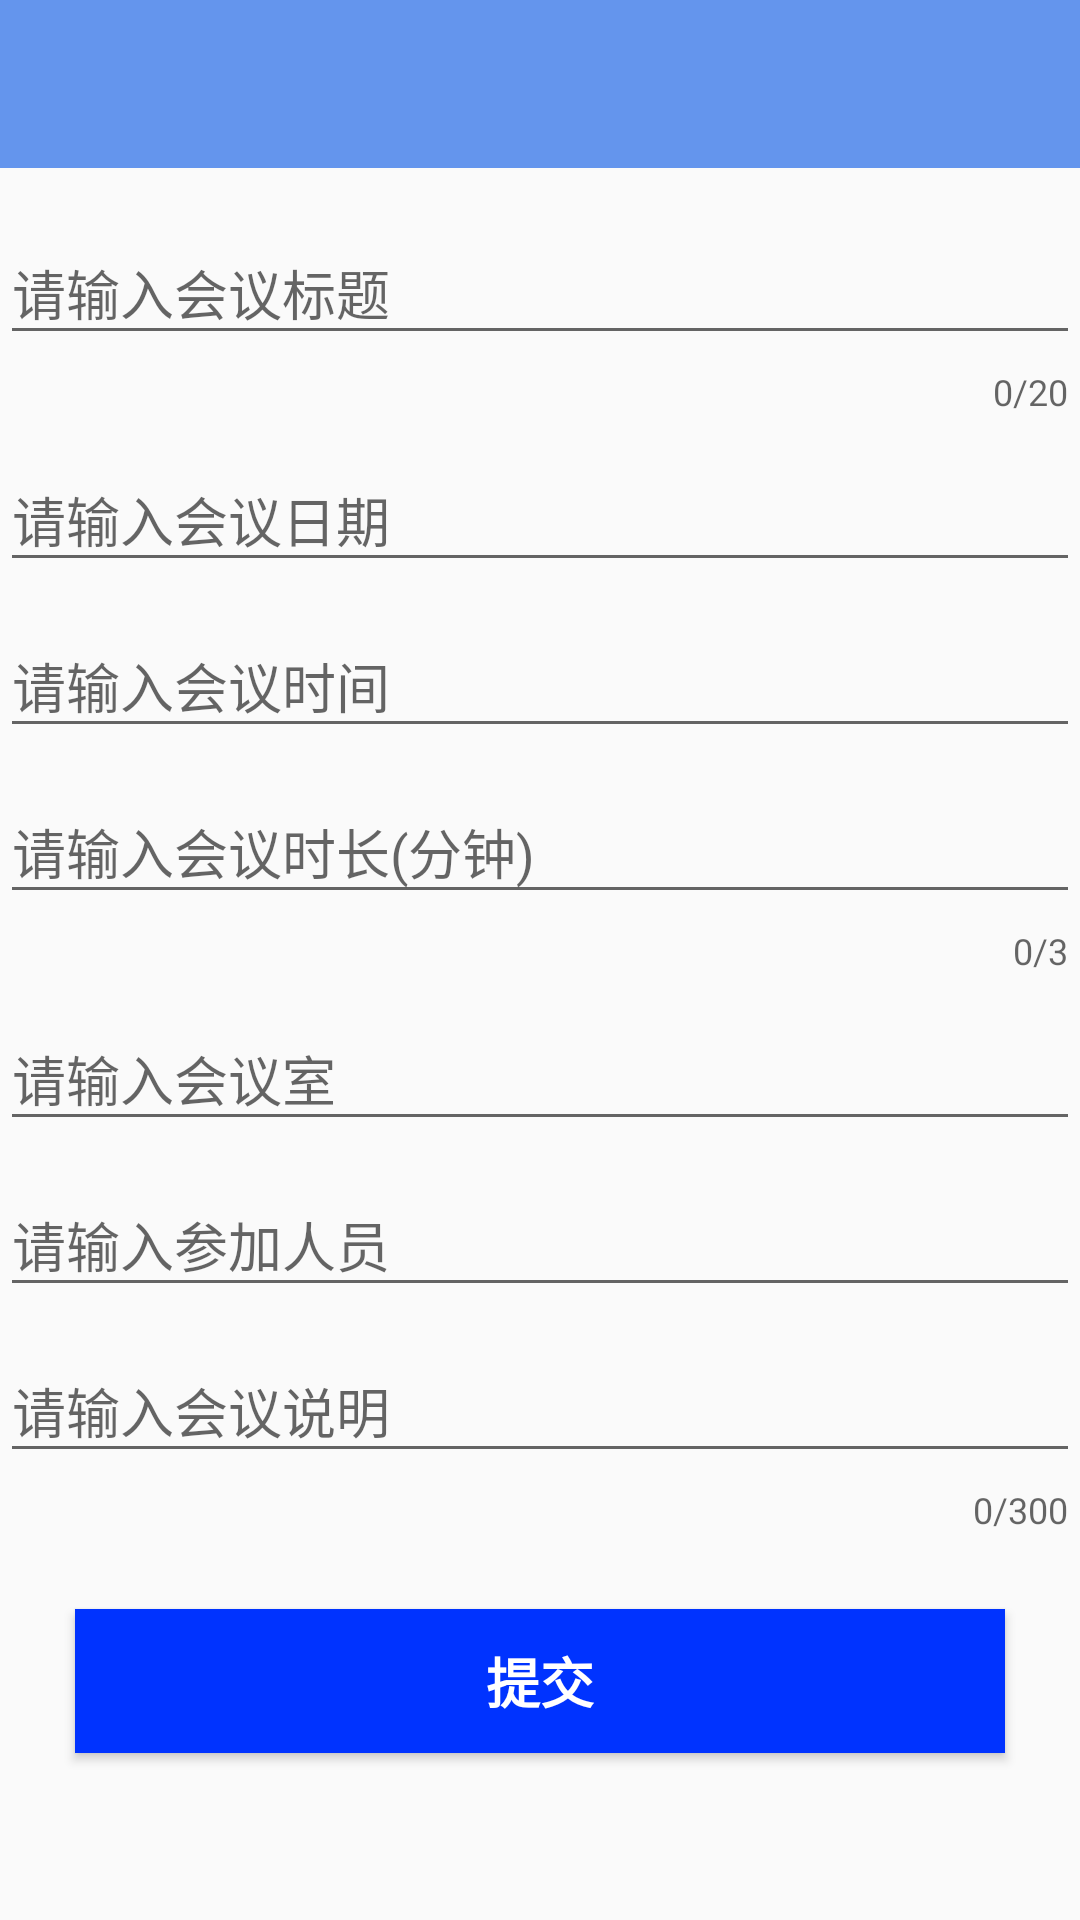

Here is an Android app screen rendered from its layout file. Give the layout XML and the strings, colors and styles it references.
<!-- AndroidManifest.xml: application theme AppTheme -->
<!-- res/layout/activity_meeting.xml -->
<?xml version="1.0" encoding="utf-8"?>
<LinearLayout xmlns:android="http://schemas.android.com/apk/res/android"
    xmlns:app="http://schemas.android.com/apk/res-auto"
    xmlns:tools="http://schemas.android.com/tools"
    android:orientation="vertical"
    android:layout_width="match_parent"
    android:layout_height="match_parent">



    <include
        layout="@layout/toolbar_title"
        android:id="@+id/toolbar6">

    </include>

    <ScrollView
    android:id="@+id/sv_meeting"
    android:layout_width="match_parent"
    android:layout_height="wrap_content">

    <LinearLayout
        android:orientation="vertical"
        android:layout_width="match_parent"
        android:layout_height="wrap_content">



    <android.support.design.widget.TextInputLayout
        android:id="@+id/til_meetingtitle"
        android:layout_width="match_parent"
        android:layout_height="wrap_content"
        android:layout_marginTop="10dp"
        app:counterEnabled="true"
        app:counterMaxLength="20">

        <android.support.design.widget.TextInputEditText
            android:id="@+id/et_meetingtitle"
            android:layout_width="match_parent"
            android:layout_height="wrap_content"
            android:hint="请输入会议标题"
            android:singleLine="true" />

    </android.support.design.widget.TextInputLayout>

    <android.support.design.widget.TextInputLayout
        android:id="@+id/til_meetingdate"
        android:layout_width="match_parent"
        android:layout_height="wrap_content"
        android:layout_marginTop="3dp">

        <android.support.design.widget.TextInputEditText
            android:id="@+id/et_meetingdate"
            android:layout_width="match_parent"
            android:layout_height="wrap_content"
            android:hint="请输入会议日期"
            />

    </android.support.design.widget.TextInputLayout>

    <android.support.design.widget.TextInputLayout
        android:id="@+id/til_meetingtime"
        android:layout_width="match_parent"
        android:layout_height="wrap_content"
        android:layout_marginTop="3dp">

        <android.support.design.widget.TextInputEditText
            android:id="@+id/et_meetingtime"
            android:layout_width="match_parent"
            android:layout_height="wrap_content"
            android:inputType="number"
            android:hint="请输入会议时间"/>

    </android.support.design.widget.TextInputLayout>

    <android.support.design.widget.TextInputLayout
        android:id="@+id/til_meetingduration"
        android:layout_width="match_parent"
        android:layout_height="wrap_content"
        android:layout_marginTop="3dp"
        app:counterEnabled="true"
        app:counterMaxLength="3">

        <android.support.design.widget.TextInputEditText
            android:id="@+id/et_meetingduration"
            android:layout_width="match_parent"
            android:layout_height="wrap_content"
            android:inputType="number"
            android:hint="请输入会议时长(分钟)"/>

    </android.support.design.widget.TextInputLayout>

    <android.support.design.widget.TextInputLayout
        android:id="@+id/til_meetingsite"
        android:layout_width="match_parent"
        android:layout_height="wrap_content"
        android:layout_marginTop="3dp">

        <android.support.design.widget.TextInputEditText
            android:id="@+id/et_meetingsite"
            android:layout_width="match_parent"
            android:layout_height="wrap_content"
            android:inputType="none"
            android:hint="请输入会议室"/>

    </android.support.design.widget.TextInputLayout>


    <android.support.design.widget.TextInputLayout
        android:id="@+id/til_attendants"
        android:layout_width="match_parent"
        android:layout_height="wrap_content"
        android:layout_marginTop="3dp">

        <android.support.design.widget.TextInputEditText
            android:id="@+id/et_attendants"
            android:layout_width="match_parent"
            android:layout_height="wrap_content"
            android:hint="请输入参加人员"/>


    </android.support.design.widget.TextInputLayout>

    <android.support.design.widget.TextInputLayout
        android:id="@+id/til_meetingdescription"
        android:layout_width="match_parent"
        android:layout_height="wrap_content"
        android:layout_marginTop="3dp"
        app:counterEnabled="true"
        app:counterMaxLength="300">

        <android.support.design.widget.TextInputEditText
            android:id="@+id/et_meetingdescription"
            android:layout_width="match_parent"
            android:layout_height="wrap_content"
            android:hint="请输入会议说明"
            />

    </android.support.design.widget.TextInputLayout>

    <Button
        android:id="@+id/btn_submitmeeting"
        android:layout_width="match_parent"
        android:layout_height="wrap_content"
        android:layout_margin="25dp"
        android:background="@color/colorsubmit"
        android:text="提交"
        android:textColor="@android:color/white"
        android:textSize="18sp"
        android:textStyle="bold"
        android:onClick="click"/>

    </LinearLayout>

    </ScrollView>
</LinearLayout>
<!-- res/layout/toolbar_title.xml (included above) -->
<?xml version="1.0" encoding="utf-8"?>
<android.support.v7.widget.Toolbar
    xmlns:android="http://schemas.android.com/apk/res/android"
    xmlns:app="http://schemas.android.com/apk/res-auto"
    android:layout_width="match_parent"
    android:layout_height="?attr/actionBarSize"
    android:background="?attr/colorPrimary"
    android:theme="@style/ThemeOverlay.AppCompat.Dark.ActionBar"
    app:popupTheme="@style/Theme.AppCompat.Light"
    >

</android.support.v7.widget.Toolbar>
<!-- resources referenced by this layout -->
<resources>
  <color name="colorsubmit">#0033ff</color>
  <style name="AppTheme" parent="Theme.AppCompat.Light.NoActionBar">
          
          <item name="colorPrimary">@color/colorPrimary</item>
          <item name="colorPrimaryDark">@color/colorPrimaryDark</item>
          <item name="colorAccent">@color/colorAccent</item>
      </style>
  <color name="colorPrimary">#6495ED</color>
  <color name="colorPrimaryDark">#303F9F</color>
  <color name="colorAccent">#FF4081</color>
</resources>
